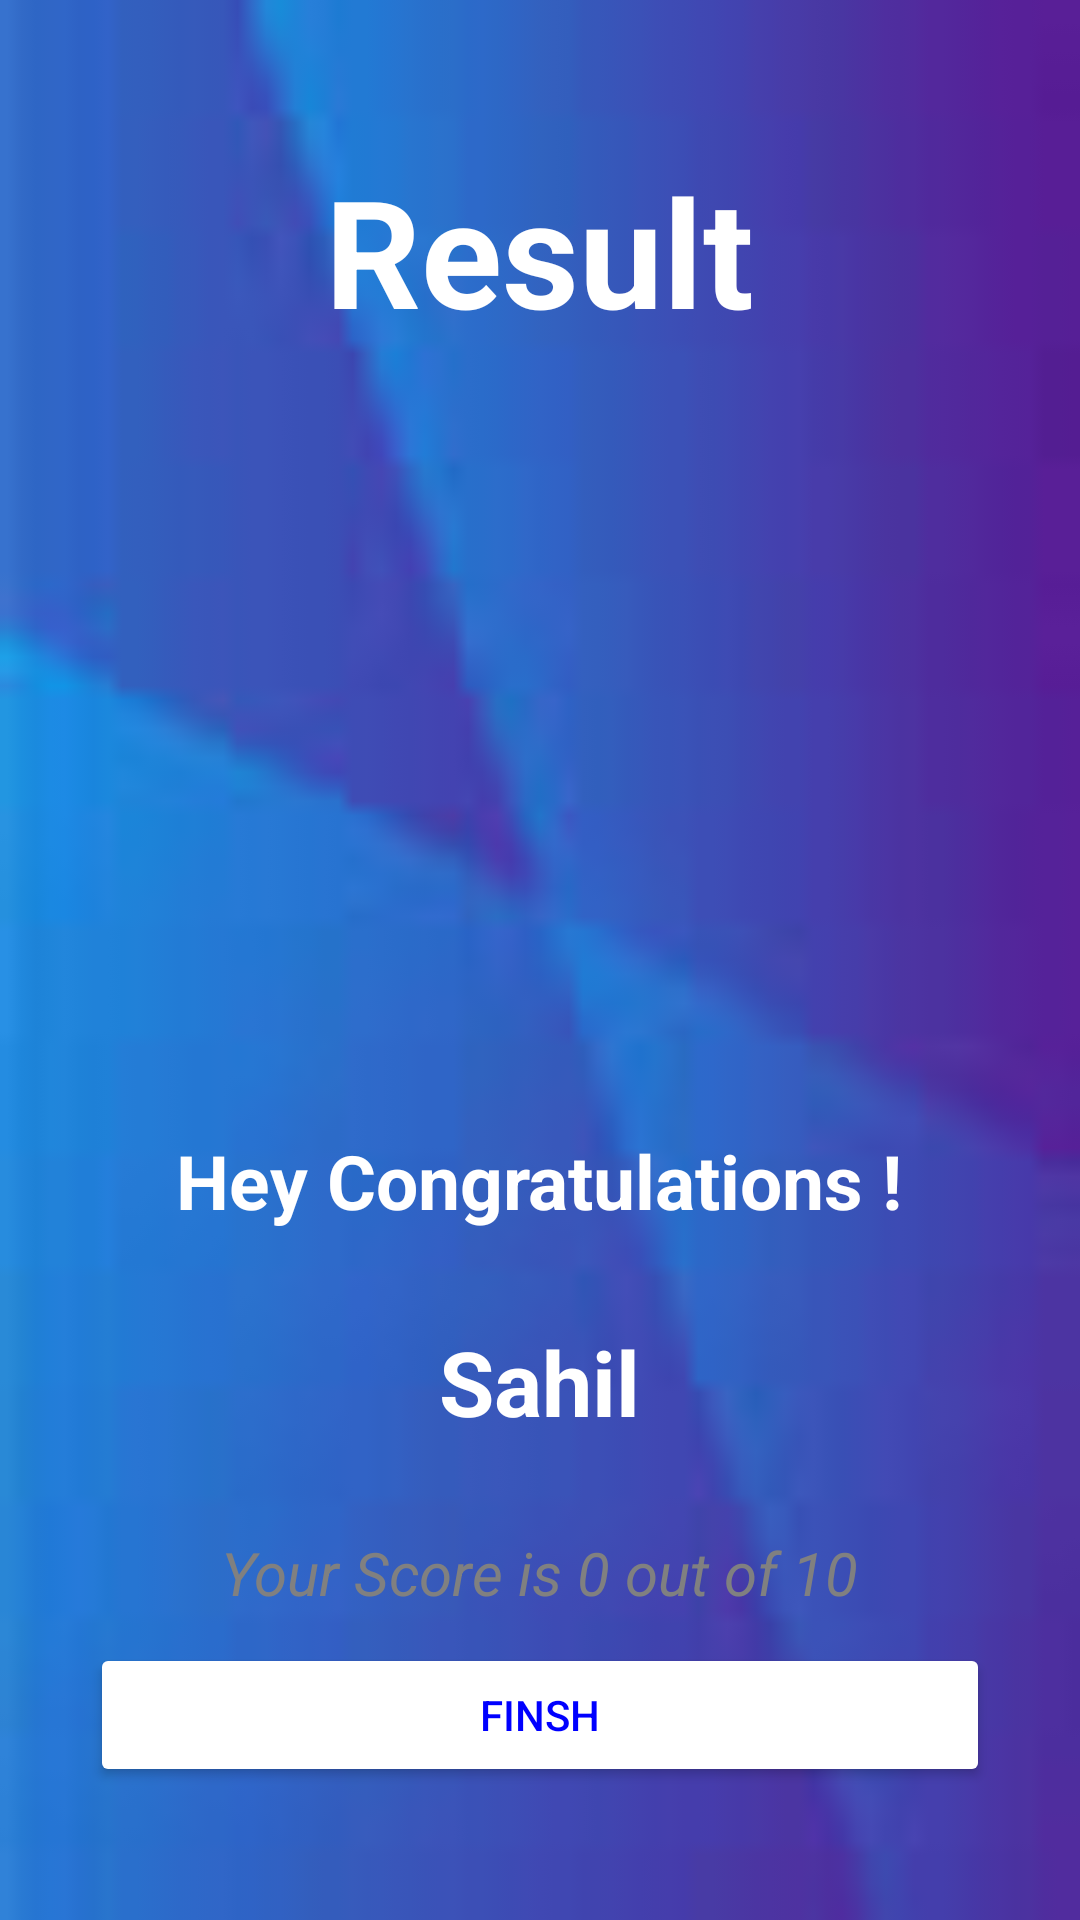

Here is an Android app screen rendered from its layout file. Give the layout XML and the strings, colors and styles it references.
<!-- AndroidManifest.xml: application theme Theme.QUIZApp -->
<!-- res/layout/activity_result.xml -->
<?xml version="1.0" encoding="utf-8"?>
<androidx.appcompat.widget.LinearLayoutCompat
    xmlns:android="http://schemas.android.com/apk/res/android"
    xmlns:app="http://schemas.android.com/apk/res-auto"
    xmlns:tools="http://schemas.android.com/tools"
    android:layout_width="match_parent"
    android:layout_height="match_parent"
    tools:context=".Result_activity"
    android:orientation="vertical"
    android:background="@drawable/images">
    <TextView
        android:layout_width="wrap_content"
        android:layout_height="wrap_content"
        android:text="Result"
        android:textSize="50sp"
        android:textStyle="bold"
        android:layout_gravity="center"
        android:textColor="@color/white"
        android:layout_marginTop="50dp"/>
    <ImageView
        android:layout_width="150dp"
        android:layout_height="200dp"
        android:layout_gravity="center"
        android:src="@drawable/trophy"
        android:layout_marginTop="10dp"/>
    <TextView
        android:layout_width="wrap_content"
        android:layout_height="wrap_content"
        android:text="Hey Congratulations !"
        android:textSize="25sp"
        android:textStyle="bold"
        android:layout_gravity="center"
        android:textColor="@color/white"
        android:layout_marginTop="50dp"/>
    <TextView
        android:id="@+id/Tvname"
        android:layout_width="wrap_content"
        android:layout_height="wrap_content"
        android:textSize="30sp"
        android:text="Sahil"
        android:textStyle="bold"
        android:layout_gravity="center"
        android:textColor="@color/white"
        android:layout_marginTop="30dp"/>
    <TextView
        android:id="@+id/score"
        android:layout_width="wrap_content"
        android:layout_height="wrap_content"
        android:textSize="20sp"
        android:text="Your Score is 0 out of 10"
        android:textStyle="italic"
        android:layout_gravity="center"
        android:textColor="#808080"
        android:layout_marginTop="30dp"
        />
    <Button
        android:id="@+id/finish"
        android:layout_width="300dp"
        android:layout_height="wrap_content"
        android:layout_gravity="center"
        android:text="FINSH"
        android:layout_marginTop="10dp"
        android:textColor="#0000ff"
        android:backgroundTint="@color/white"/>

</androidx.appcompat.widget.LinearLayoutCompat>
<!-- resources referenced by this layout -->
<resources>
  <!-- drawable images: jpg bitmap (drawable, 1219 bytes) -->
  <style name="Theme.QUIZApp" parent="Theme.MaterialComponents.DayNight.NoActionBar">
          
          <item name="colorPrimary">@color/purple_500</item>
          <item name="colorPrimaryVariant">@color/purple_700</item>
          <item name="colorOnPrimary">@color/white</item>
          
          <item name="colorSecondary">@color/teal_200</item>
          <item name="colorSecondaryVariant">@color/teal_700</item>
          <item name="colorOnSecondary">@color/black</item>
          
          <item name="android:statusBarColor">?attr/colorPrimaryVariant</item>
          <item name="android:windowFullscreen">true</item>
          
      </style>
  <!-- not gathered from this repository: default colours our renderer supplied (Android Studio template values) -->
  <color name="purple_500">#FF6200EE</color>
  <color name="purple_700">#FF3700B3</color>
  <color name="teal_200">#FF03DAC5</color>
  <color name="teal_700">#FF018786</color>
  <color name="black">#FF000000</color>
  <color name="white">#FFFFFFFF</color>
</resources>
